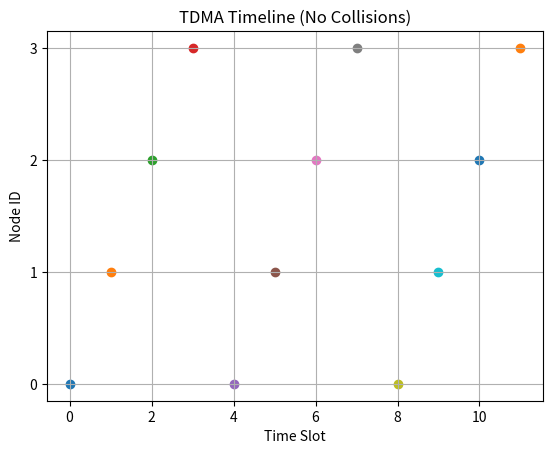

Source code (Python):
import random                      # Used to simulate random transmission attempts
import matplotlib.pyplot as plt   # Used for plotting graphs
import numpy as np   

def simulate_tdma(num_nodes=4, num_slots=12):
    """
    Simulates TDMA where each node transmits in a fixed time slot.
    """

    timeline = []  # This will store which node transmits at each time slot

    # Assign each time slot to a node in round-robin fashion
    for t in range(num_slots):
        node = t % num_nodes           # Cyclic assignment
        timeline.append(node)          # Store transmitting node

    # Plot the timeline
    plt.figure()
    
    for t, node in enumerate(timeline):
        plt.scatter(t, node)          # Plot (time, node)
    
    plt.title("TDMA Timeline (No Collisions)")
    plt.xlabel("Time Slot")
    plt.ylabel("Node ID")
    plt.yticks(range(num_nodes))
    plt.grid()

    plt.show()

    return timeline

simulate_tdma()
